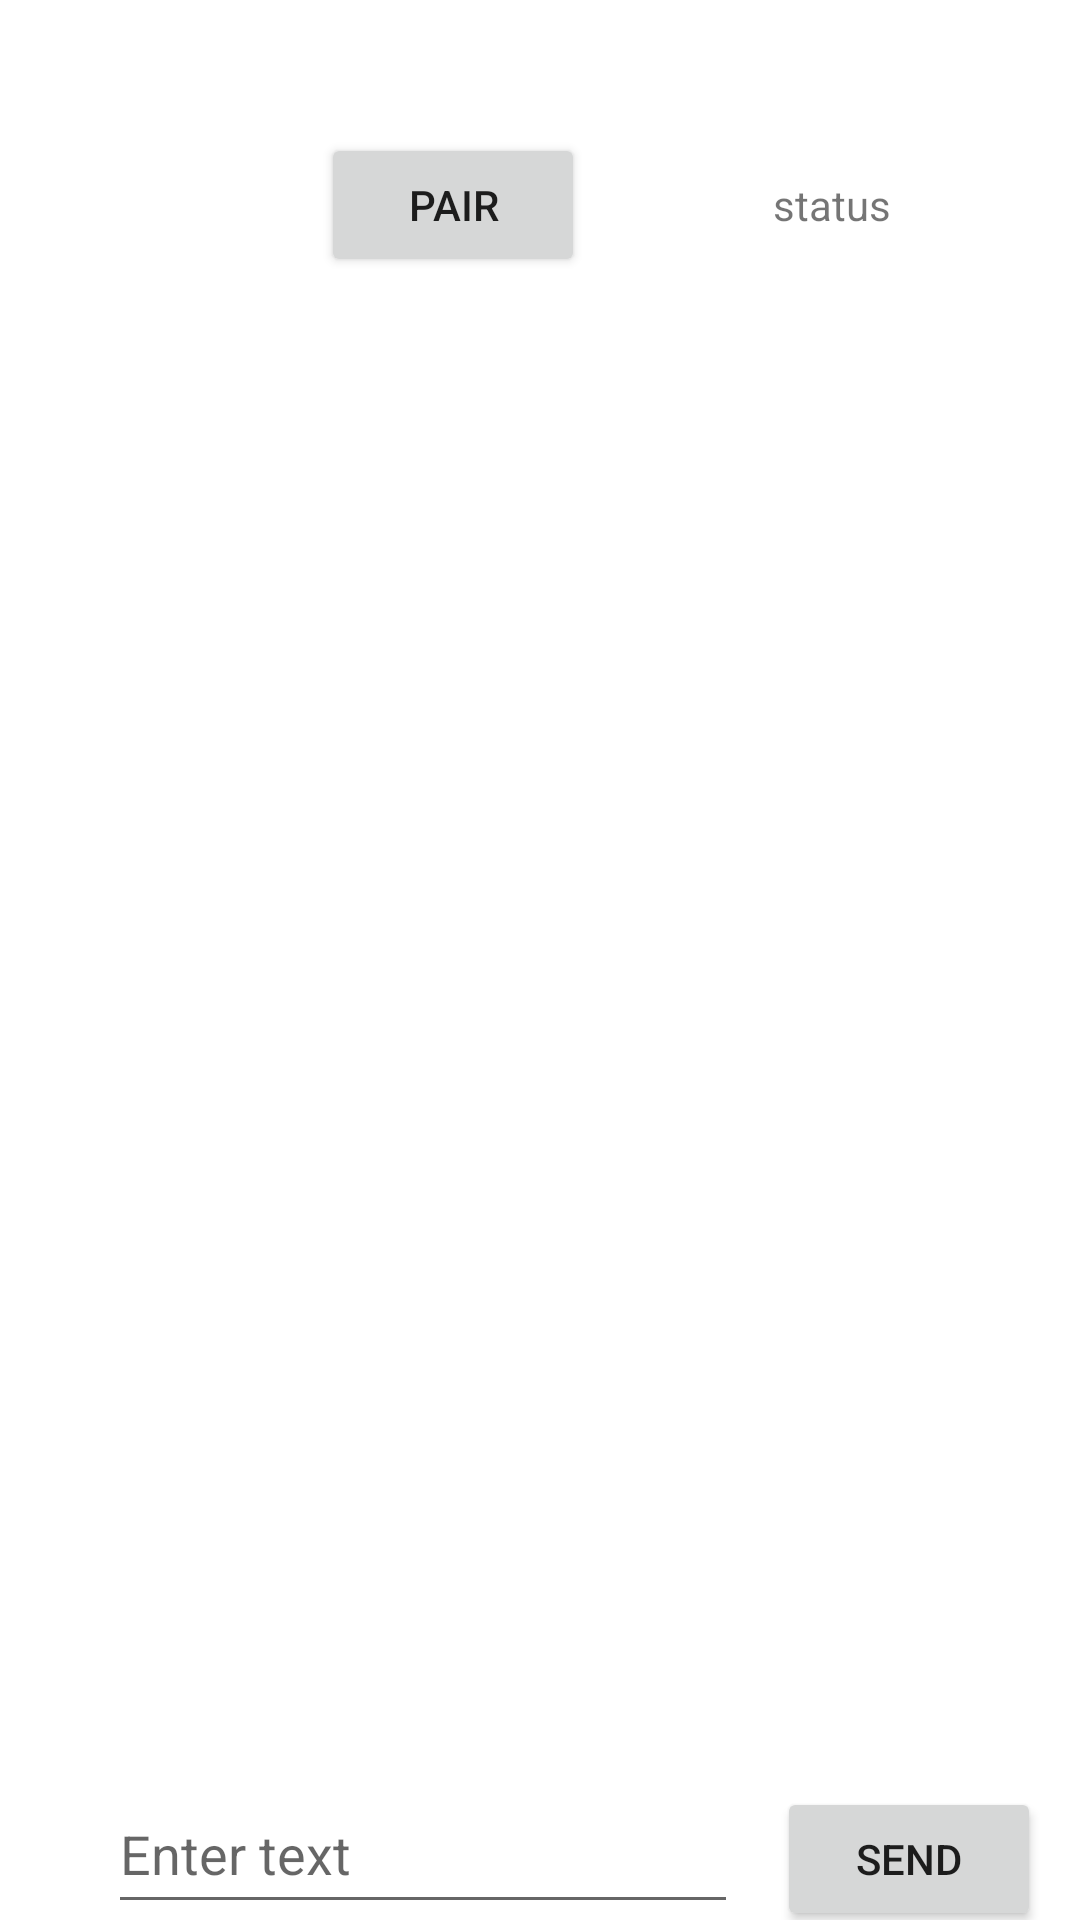

Here is an Android app screen rendered from its layout file. Give the layout XML and the strings, colors and styles it references.
<!-- AndroidManifest.xml: application theme Theme.BleBasic -->
<!-- res/layout/activity_main.xml -->
<?xml version="1.0" encoding="utf-8"?>
<androidx.constraintlayout.widget.ConstraintLayout xmlns:android="http://schemas.android.com/apk/res/android"
    xmlns:app="http://schemas.android.com/apk/res-auto"
    xmlns:tools="http://schemas.android.com/tools"
    android:layout_width="match_parent"
    android:layout_height="match_parent"
    tools:context=".MainActivity">

    <Button
        android:id="@+id/pair"
        android:layout_width="wrap_content"
        android:layout_height="wrap_content"
        android:layout_marginStart="44dp"
        android:text="@string/listdevices"
        app:layout_constraintBaseline_toBaselineOf="@+id/status"
        app:layout_constraintEnd_toStartOf="@+id/status"
        app:layout_constraintHorizontal_bias="0.5"
        app:layout_constraintStart_toStartOf="parent" />

    <TextView
        android:id="@+id/messages"
        android:layout_width="match_parent"
        android:layout_height="400dp"
        app:layout_constraintBottom_toBottomOf="parent"
        app:layout_constraintEnd_toEndOf="parent"
        app:layout_constraintHorizontal_bias="0.0"
        app:layout_constraintStart_toStartOf="parent"
        app:layout_constraintTop_toBottomOf="@+id/pair"
        app:layout_constraintVertical_bias="0.299"
        android:scrollbars = "vertical"
        />

    <TextView
        android:id="@+id/status"
        android:layout_width="wrap_content"
        android:layout_height="wrap_content"
        android:text="@string/status"
        app:layout_constraintBottom_toTopOf="@+id/messages"
        app:layout_constraintEnd_toEndOf="parent"
        app:layout_constraintHorizontal_bias="0.5"
        app:layout_constraintStart_toEndOf="@+id/pair"
        app:layout_constraintTop_toTopOf="parent" />

    <EditText
        android:id="@+id/sendField"
        android:layout_width="wrap_content"
        android:layout_height="50dp"
        android:layout_marginStart="36dp"
        android:layout_marginTop="56dp"
        android:ems="10"
        android:hint="@string/sendhint"
        android:inputType="textPersonName"
        android:text="@string/blank"
        app:layout_constraintBottom_toBottomOf="parent"
        app:layout_constraintStart_toStartOf="parent"
        app:layout_constraintTop_toBottomOf="@+id/messages" />

    <Button
        android:id="@+id/send"
        android:layout_width="wrap_content"
        android:layout_height="wrap_content"
        android:text="@string/send"
        app:layout_constraintBaseline_toBaselineOf="@+id/sendField"
        app:layout_constraintEnd_toEndOf="parent"
        app:layout_constraintStart_toEndOf="@+id/sendField" />

</androidx.constraintlayout.widget.ConstraintLayout>
<!-- resources referenced by this layout -->
<resources>
  <string name="blank"> </string>
  <string name="listdevices">Pair</string>
  <string name="send">Send</string>
  <string name="sendhint">Enter text</string>
  <string name="status">status</string>
  <style name="Theme.BleBasic" parent="Theme.MaterialComponents.DayNight.DarkActionBar">
          
          <item name="colorPrimary">@color/purple_500</item>
          <item name="colorPrimaryVariant">@color/purple_700</item>
          <item name="colorOnPrimary">@color/white</item>
          
          <item name="colorSecondary">@color/teal_200</item>
          <item name="colorSecondaryVariant">@color/teal_700</item>
          <item name="colorOnSecondary">@color/black</item>
          
          <item name="android:statusBarColor" tools:targetApi="l">?attr/colorPrimaryVariant</item>
          
      </style>
  <!-- not gathered from this repository: default colours our renderer supplied (Android Studio template values) -->
  <color name="purple_500">#FF6200EE</color>
  <color name="purple_700">#FF3700B3</color>
  <color name="teal_200">#FF03DAC5</color>
  <color name="teal_700">#FF018786</color>
  <color name="black">#FF000000</color>
  <color name="white">#FFFFFFFF</color>
</resources>
